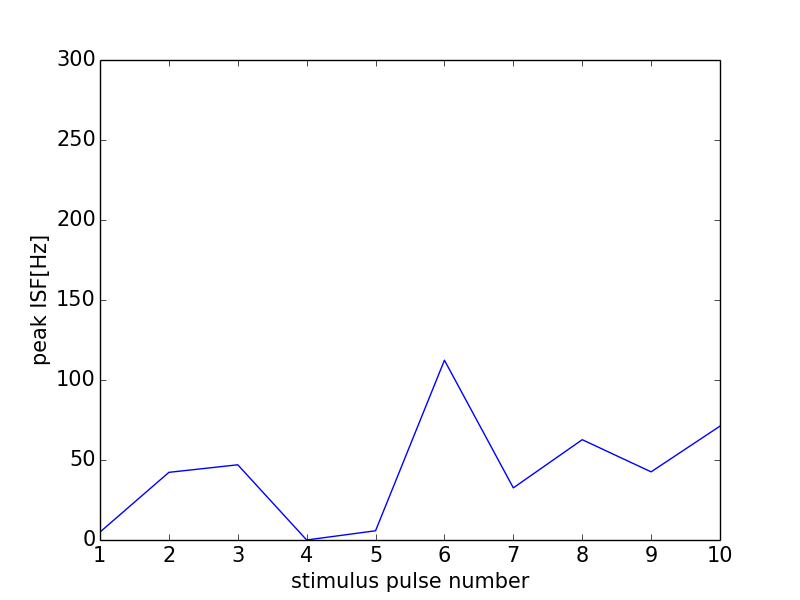

The file beside this chart, header and first rows:
0, 0.0
0, 0
1, 4.968
2, 42.28
3, 47
4, 0
5, 5.772
6, 112.4
7, 32.57
8, 62.7
9, 42.6
10, 71.17
11, 0
